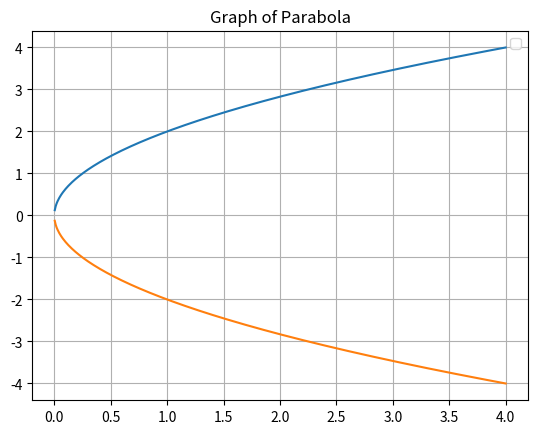

Recreate this plot in Python.
import matplotlib.pyplot as plt
import numpy as np
x = np.linspace(-4, 4, 1000)
r = 5
y = (4*x)**0.5
z = (4*x)**0.5*-1
plt.plot(x,y)
plt.plot(x,z)
plt.title("Graph of Parabola")
plt.legend()
plt.grid()
plt.show()